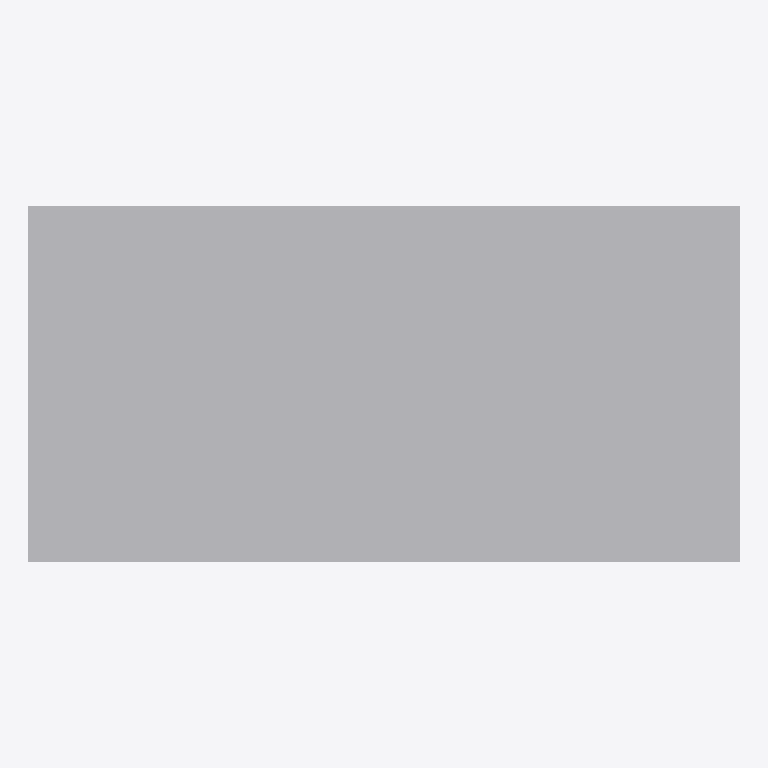
Plan cut of the same IFC building model at storey 'Level 0' (level 0.00 m, cut at 1.40 m), seen from above with north up, elements coloured by IFC class: 1 other element (light grey). Cut surfaces are drawn darker.
Extent 2.0 m × 1.0 m × 3.0 m (x, y, z). Storeys (1): Level 0 at 0.00 m. Elements (1): 1 IfcBuildingElementProxy.

HEADER;
FILE_DESCRIPTION(('ViewDefinition [ReferenceView]'),'2;1');
FILE_NAME('box.ifc','2026-11-09T00:00:00',('TreDeSpace'),('TreDeSpace'),'','','');
FILE_SCHEMA(('IFC4'));
ENDSEC;
DATA;
#1=IFCPROJECT('0YvctVUKr0kugbFTf53O9L',$,'Wasm smoke',$,$,$,$,(#11),#5);
#20=IFCSITE('1YvctVUKr0kugbFTf53O9L',$,'Site',$,$,#21,$,$,.ELEMENT.,$,$,$,$,$);
#22=IFCBUILDING('2YvctVUKr0kugbFTf53O9L',$,'Building',$,$,#23,$,$,.ELEMENT.,$,$,$);
#24=IFCBUILDINGSTOREY('3YvctVUKr0kugbFTf53O9L',$,'Level 0',$,$,#25,$,$,.ELEMENT.,0.0);
#40=IFCBUILDINGELEMENTPROXY('7YvctVUKr0kugbFTf53O9L',$,'Box',$,$,#41,#46,$,$);
ENDSEC;
